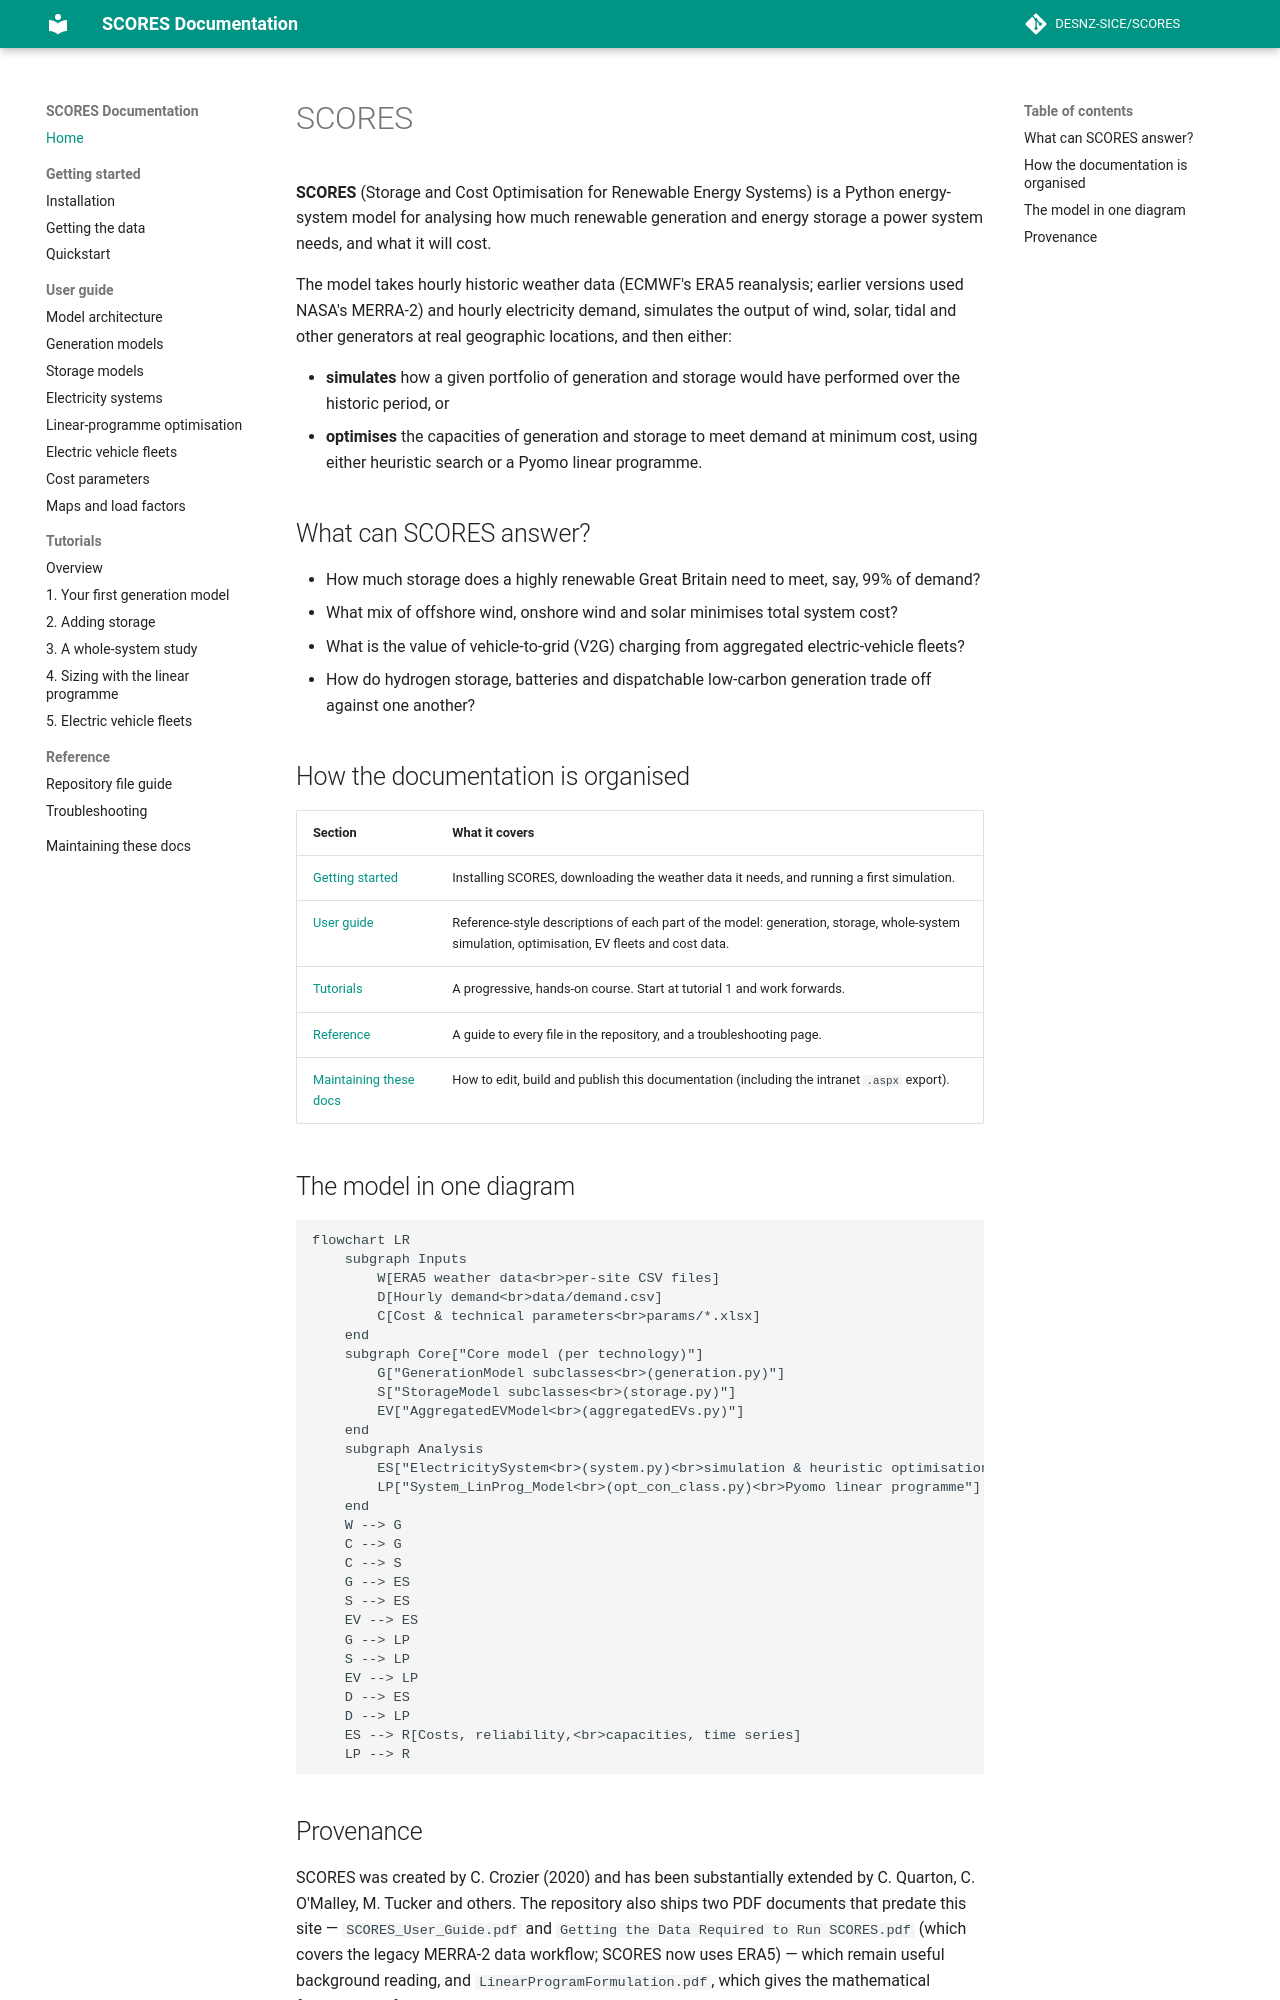

repository: matthew-rt/SCORES · page: index.html · generator: mkdocs

# SCORES

**SCORES** (Storage and Cost Optimisation for Renewable Energy Systems) is a
Python energy-system model for analysing how much renewable generation and
energy storage a power system needs, and what it will cost.

The model takes hourly historic weather data (ECMWF's ERA5 reanalysis;
earlier versions used NASA's MERRA-2) and hourly electricity demand, simulates the output of wind, solar, tidal and
other generators at real geographic locations, and then either:

- **simulates** how a given portfolio of generation and storage would have
  performed over the historic period, or
- **optimises** the capacities of generation and storage to meet demand at
  minimum cost, using either heuristic search or a Pyomo linear programme.

## What can SCORES answer?

- How much storage does a highly renewable Great Britain need to meet, say,
  99% of demand?
- What mix of offshore wind, onshore wind and solar minimises total system
  cost?
- What is the value of vehicle-to-grid (V2G) charging from aggregated
  electric-vehicle fleets?
- How do hydrogen storage, batteries and dispatchable low-carbon generation
  trade off against one another?

## How the documentation is organised

| Section | What it covers |
| --- | --- |
| [Getting started](getting-started/installation.md) | Installing SCORES, downloading the weather data it needs, and running a first simulation. |
| [User guide](user-guide/architecture.md) | Reference-style descriptions of each part of the model: generation, storage, whole-system simulation, optimisation, EV fleets and cost data. |
| [Tutorials](tutorials/index.md) | A progressive, hands-on course. Start at tutorial 1 and work forwards. |
| [Reference](reference/file-guide.md) | A guide to every file in the repository, and a troubleshooting page. |
| [Maintaining these docs](maintaining.md) | How to edit, build and publish this documentation (including the intranet `.aspx` export). |

## The model in one diagram

```mermaid
flowchart LR
    subgraph Inputs
        W[ERA5 weather data<br>per-site CSV files]
        D[Hourly demand<br>data/demand.csv]
        C[Cost & technical parameters<br>params/*.xlsx]
    end
    subgraph Core["Core model (per technology)"]
        G["GenerationModel subclasses<br>(generation.py)"]
        S["StorageModel subclasses<br>(storage.py)"]
        EV["AggregatedEVModel<br>(aggregatedEVs.py)"]
    end
    subgraph Analysis
        ES["ElectricitySystem<br>(system.py)<br>simulation & heuristic optimisation"]
        LP["System_LinProg_Model<br>(opt_con_class.py)<br>Pyomo linear programme"]
    end
    W --> G
    C --> G
    C --> S
    G --> ES
    S --> ES
    EV --> ES
    G --> LP
    S --> LP
    EV --> LP
    D --> ES
    D --> LP
    ES --> R[Costs, reliability,<br>capacities, time series]
    LP --> R
```
